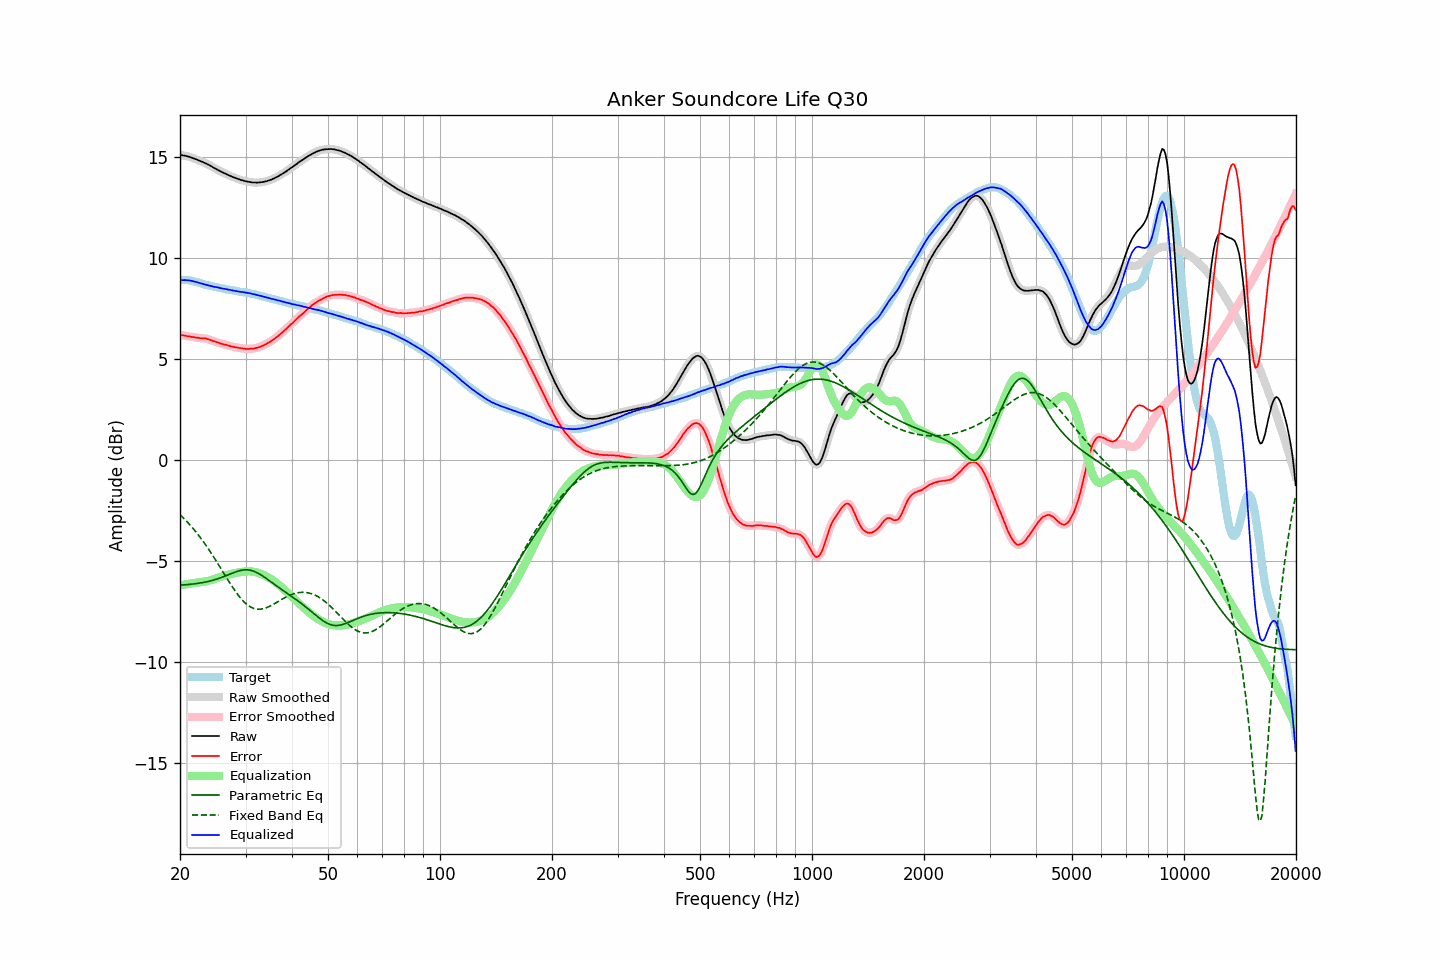

The file beside this chart, header and first rows:
frequency, raw, error, smoothed, error_smoothed, equalization, parametric_eq, fixed_band_eq, equalized_raw, equalized_smoothed, target
20.00, 15.12, 6.21, 15.12, 6.21, -6.21, -6.19, -2.70, 8.91, 8.91, 8.91
20.20, 15.11, 6.20, 15.11, 6.19, -6.19, -6.19, -2.78, 8.92, 8.91, 8.91
20.40, 15.09, 6.18, 15.09, 6.18, -6.18, -6.18, -2.85, 8.91, 8.92, 8.91
20.61, 15.08, 6.17, 15.08, 6.16, -6.16, -6.18, -2.94, 8.92, 8.91, 8.91
20.81, 15.06, 6.15, 15.06, 6.15, -6.15, -6.17, -3.02, 8.91, 8.91, 8.91
21.02, 15.04, 6.13, 15.04, 6.13, -6.13, -6.16, -3.10, 8.91, 8.91, 8.91
21.23, 15.02, 6.13, 15.02, 6.12, -6.12, -6.15, -3.19, 8.90, 8.90, 8.89
21.44, 14.99, 6.11, 14.99, 6.11, -6.11, -6.15, -3.28, 8.88, 8.88, 8.88
21.66, 14.96, 6.10, 14.96, 6.10, -6.09, -6.14, -3.37, 8.86, 8.87, 8.86
21.87, 14.93, 6.09, 14.93, 6.08, -6.08, -6.13, -3.47, 8.85, 8.85, 8.84
22.09, 14.90, 6.07, 14.90, 6.07, -6.07, -6.12, -3.56, 8.83, 8.83, 8.83
22.31, 14.87, 6.07, 14.86, 6.06, -6.06, -6.10, -3.66, 8.80, 8.80, 8.80
22.54, 14.83, 6.05, 14.83, 6.05, -6.06, -6.09, -3.77, 8.77, 8.78, 8.78
22.76, 14.80, 6.04, 14.80, 6.04, -6.05, -6.08, -3.87, 8.75, 8.75, 8.76
22.99, 14.77, 6.04, 14.77, 6.03, -6.04, -6.07, -3.98, 8.73, 8.73, 8.73
23.22, 14.73, 6.03, 14.73, 6.03, -6.02, -6.05, -4.09, 8.71, 8.71, 8.70
23.45, 14.70, 6.03, 14.70, 6.02, -6.01, -6.03, -4.20, 8.69, 8.69, 8.67
23.69, 14.66, 6.00, 14.66, 6.00, -5.99, -6.02, -4.32, 8.67, 8.67, 8.66
23.92, 14.62, 5.98, 14.62, 5.98, -5.97, -6.00, -4.44, 8.65, 8.65, 8.64
24.16, 14.58, 5.95, 14.57, 5.94, -5.95, -5.98, -4.56, 8.63, 8.63, 8.63
24.40, 14.53, 5.92, 14.53, 5.92, -5.92, -5.96, -4.68, 8.61, 8.61, 8.61
24.65, 14.48, 5.89, 14.48, 5.89, -5.89, -5.94, -4.80, 8.59, 8.59, 8.59
24.89, 14.44, 5.87, 14.44, 5.86, -5.86, -5.91, -4.93, 8.57, 8.57, 8.57
25.14, 14.40, 5.84, 14.40, 5.84, -5.84, -5.89, -5.05, 8.56, 8.56, 8.56
25.39, 14.36, 5.82, 14.35, 5.81, -5.81, -5.86, -5.18, 8.55, 8.54, 8.54
25.65, 14.31, 5.78, 14.31, 5.78, -5.79, -5.83, -5.31, 8.52, 8.52, 8.53
25.91, 14.27, 5.77, 14.27, 5.76, -5.76, -5.81, -5.44, 8.51, 8.51, 8.50
26.16, 14.23, 5.74, 14.23, 5.74, -5.74, -5.78, -5.57, 8.49, 8.49, 8.49
26.43, 14.20, 5.72, 14.19, 5.72, -5.72, -5.74, -5.70, 8.48, 8.48, 8.48
26.69, 14.16, 5.71, 14.16, 5.70, -5.70, -5.71, -5.83, 8.46, 8.46, 8.45
26.96, 14.12, 5.68, 14.12, 5.68, -5.67, -5.68, -5.96, 8.44, 8.45, 8.44
27.23, 14.09, 5.66, 14.08, 5.65, -5.65, -5.65, -6.08, 8.43, 8.43, 8.43
27.50, 14.05, 5.63, 14.05, 5.63, -5.64, -5.62, -6.21, 8.41, 8.42, 8.42
27.77, 14.02, 5.62, 14.02, 5.61, -5.62, -5.59, -6.33, 8.40, 8.40, 8.40
28.05, 13.99, 5.60, 13.99, 5.60, -5.60, -5.55, -6.45, 8.39, 8.39, 8.39
28.33, 13.96, 5.59, 13.96, 5.58, -5.58, -5.53, -6.56, 8.38, 8.38, 8.37
28.62, 13.93, 5.57, 13.93, 5.57, -5.57, -5.50, -6.67, 8.36, 8.36, 8.36
28.90, 13.90, 5.56, 13.90, 5.56, -5.55, -5.48, -6.77, 8.35, 8.35, 8.34
29.19, 13.87, 5.55, 13.87, 5.54, -5.54, -5.46, -6.86, 8.33, 8.33, 8.32
29.48, 13.86, 5.54, 13.85, 5.53, -5.53, -5.44, -6.95, 8.33, 8.32, 8.32
29.78, 13.83, 5.52, 13.83, 5.52, -5.52, -5.43, -7.04, 8.31, 8.31, 8.31
30.08, 13.81, 5.51, 13.81, 5.51, -5.51, -5.43, -7.11, 8.29, 8.30, 8.30
30.38, 13.79, 5.51, 13.79, 5.51, -5.51, -5.43, -7.18, 8.28, 8.28, 8.28
30.68, 13.78, 5.51, 13.78, 5.51, -5.51, -5.44, -7.23, 8.27, 8.27, 8.27
30.99, 13.77, 5.53, 13.76, 5.51, -5.51, -5.46, -7.28, 8.26, 8.25, 8.24
31.30, 13.75, 5.52, 13.76, 5.52, -5.52, -5.48, -7.32, 8.23, 8.24, 8.23
31.61, 13.75, 5.53, 13.75, 5.53, -5.53, -5.51, -7.35, 8.22, 8.22, 8.22
31.93, 13.75, 5.55, 13.74, 5.54, -5.55, -5.54, -7.37, 8.20, 8.19, 8.20
32.24, 13.74, 5.57, 13.74, 5.57, -5.57, -5.58, -7.38, 8.17, 8.18, 8.17
32.57, 13.75, 5.60, 13.75, 5.59, -5.59, -5.62, -7.39, 8.16, 8.16, 8.15
32.89, 13.76, 5.62, 13.76, 5.62, -5.62, -5.67, -7.38, 8.14, 8.14, 8.14
33.22, 13.77, 5.66, 13.77, 5.65, -5.65, -5.72, -7.37, 8.12, 8.12, 8.11
33.55, 13.78, 5.68, 13.78, 5.68, -5.69, -5.77, -7.36, 8.09, 8.10, 8.10
33.89, 13.80, 5.73, 13.80, 5.72, -5.72, -5.82, -7.33, 8.07, 8.07, 8.07
34.23, 13.82, 5.77, 13.82, 5.77, -5.77, -5.88, -7.30, 8.05, 8.05, 8.05
34.57, 13.85, 5.82, 13.84, 5.81, -5.81, -5.94, -7.27, 8.04, 8.03, 8.03
34.92, 13.87, 5.86, 13.87, 5.86, -5.86, -5.99, -7.23, 8.01, 8.01, 8.01
35.27, 13.90, 5.91, 13.90, 5.91, -5.91, -6.05, -7.19, 7.99, 7.99, 7.99
35.62, 13.94, 5.97, 13.94, 5.96, -5.96, -6.11, -7.14, 7.97, 7.97, 7.97
35.97, 13.97, 6.02, 13.97, 6.02, -6.02, -6.17, -7.10, 7.95, 7.95, 7.95
... 635 more rows
